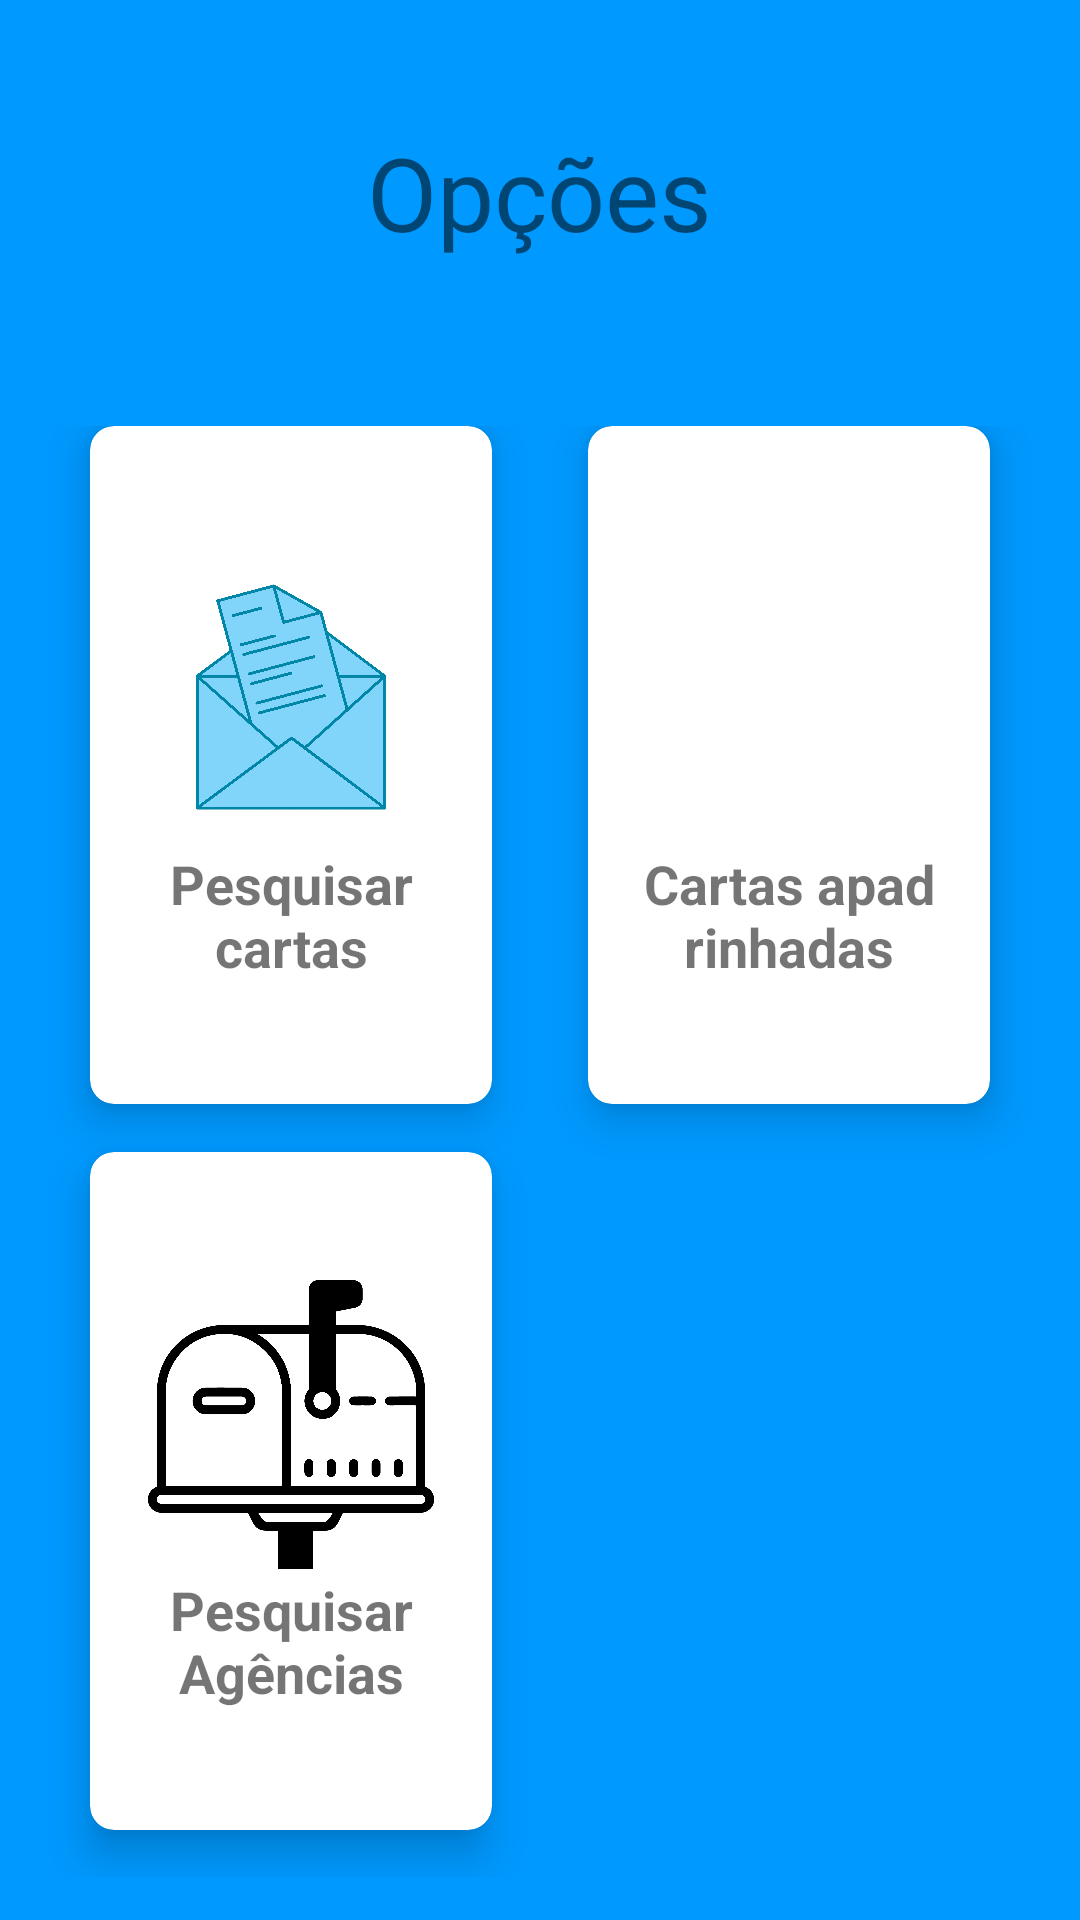

The Android layout XML behind this screen, and the referenced resources:
<!-- AndroidManifest.xml: application theme AppTheme.FullScreen -->
<!-- res/layout/activity_funcionalidades__usuario.xml -->
<?xml version="1.0" encoding="utf-8"?>
<LinearLayout xmlns:android="http://schemas.android.com/apk/res/android"
    xmlns:app="http://schemas.android.com/apk/res-auto"
    xmlns:tools="http://schemas.android.com/tools"
    android:layout_width="match_parent"
    android:orientation="vertical"
    android:background="#09f"
    android:layout_height="match_parent"
    tools:context=".Funcionalidades_Usuario">

    <RelativeLayout
        android:layout_weight="2"
        android:layout_width="match_parent"
        android:layout_height="0dp">
        <TextView
            android:id="@+id/textGrid4"
            android:text="Opções"
            android:textSize="34sp"
            android:layout_centerInParent="true"
            android:layout_width="wrap_content"
            android:layout_height="wrap_content" />
    </RelativeLayout>
    <GridLayout
        android:columnCount="2"
        android:rowCount="2"
        android:layout_weight="8"
        android:columnOrderPreserved="false"
        android:padding="14sp"
        android:alignmentMode="alignMargins"
        android:layout_width="match_parent"
        android:layout_height="0dp">

        <android.support.v7.widget.CardView
            android:layout_height="0dp"
            android:layout_width="0dp"
            android:layout_rowWeight="1"
            android:layout_columnWeight="1"
            android:layout_marginBottom="16dp"
            android:layout_marginLeft="16dp"
            android:layout_marginRight="16dp"
            app:cardElevation="8dp"
            android:onClick="PesquisarCartas"
            app:cardCornerRadius="8dp">
            <LinearLayout
                android:orientation="vertical"
                android:layout_margin="16dp"
                android:layout_gravity="center_horizontal|center_vertical"
                android:layout_width="wrap_content"
                android:layout_height="wrap_content">
                <ImageView
                    android:src="@drawable/carta"
                    android:layout_width="100dp"
                    android:layout_gravity="center_horizontal"
                    android:layout_height="100dp" />
                <TextView
                    android:textStyle="bold"
                    android:textSize="18sp"
                    android:textAlignment="center"
                    android:text="Pesquisar cartas"
                    android:layout_width="wrap_content"
                    android:layout_height="wrap_content" />
            </LinearLayout>
        </android.support.v7.widget.CardView>

        <android.support.v7.widget.CardView
            android:layout_height="0dp"
            android:layout_width="0dp"
            android:layout_rowWeight="1"
            android:layout_columnWeight="1"
            android:layout_marginBottom="16dp"
            android:layout_marginLeft="16dp"
            android:layout_marginRight="16dp"
            app:cardElevation="8dp"
            android:onClick="ListarCartasApadrinhadas"
            app:cardCornerRadius="8dp">
            <LinearLayout
                android:orientation="vertical"
                android:layout_margin="16dp"
                android:layout_gravity="center_horizontal|center_vertical"
                android:layout_width="wrap_content"
                android:layout_height="wrap_content">
                <ImageView
                    android:src="@drawable/cartaapadrinhada"
                    android:layout_width="100dp"
                    android:layout_gravity="center_horizontal"
                    android:layout_height="100dp" />
                <TextView
                    android:textStyle="bold"
                    android:textSize="18sp"
                    android:textAlignment="center"
                    android:text="Cartas apadrinhadas"
                    android:layout_width="wrap_content"
                    android:layout_height="wrap_content" />
            </LinearLayout>
        </android.support.v7.widget.CardView>

        <android.support.v7.widget.CardView
            android:layout_height="0dp"
            android:layout_width="0dp"
            android:layout_rowWeight="1"
            android:layout_columnWeight="1"
            android:layout_marginBottom="16dp"
            android:layout_marginLeft="16dp"
            android:layout_marginRight="16dp"
            app:cardElevation="8dp"
            android:onClick="PesquisarAgencia"
            app:cardCornerRadius="8dp">
            <LinearLayout
                android:orientation="vertical"
                android:layout_margin="16dp"
                android:layout_gravity="center_horizontal|center_vertical"
                android:layout_width="wrap_content"
                android:layout_height="wrap_content">
                <ImageView
                    android:src="@drawable/correio"
                    android:layout_width="100dp"
                    android:layout_gravity="center_horizontal"
                    android:layout_height="100dp" />
                <TextView
                    android:textStyle="bold"
                    android:textSize="18sp"
                    android:textAlignment="center"
                    android:text="Pesquisar Agências"
                    android:layout_width="wrap_content"
                    android:layout_height="wrap_content" />
            </LinearLayout>
        </android.support.v7.widget.CardView>

    </GridLayout>
</LinearLayout>
<!-- resources referenced by this layout -->
<resources>
  <!-- drawable carta: jpg bitmap (drawable, 683644 bytes) -->
  <!-- drawable correio: jpg bitmap (drawable, 167169 bytes) -->
  <style name="AppTheme.FullScreen">
          <item name="windowActionBar">false</item>
          <item name="windowNoTitle">true</item>
          <item name="android:windowFullscreen">true</item>
          <item name="android:windowContentOverlay">@null</item>
      </style>
</resources>
